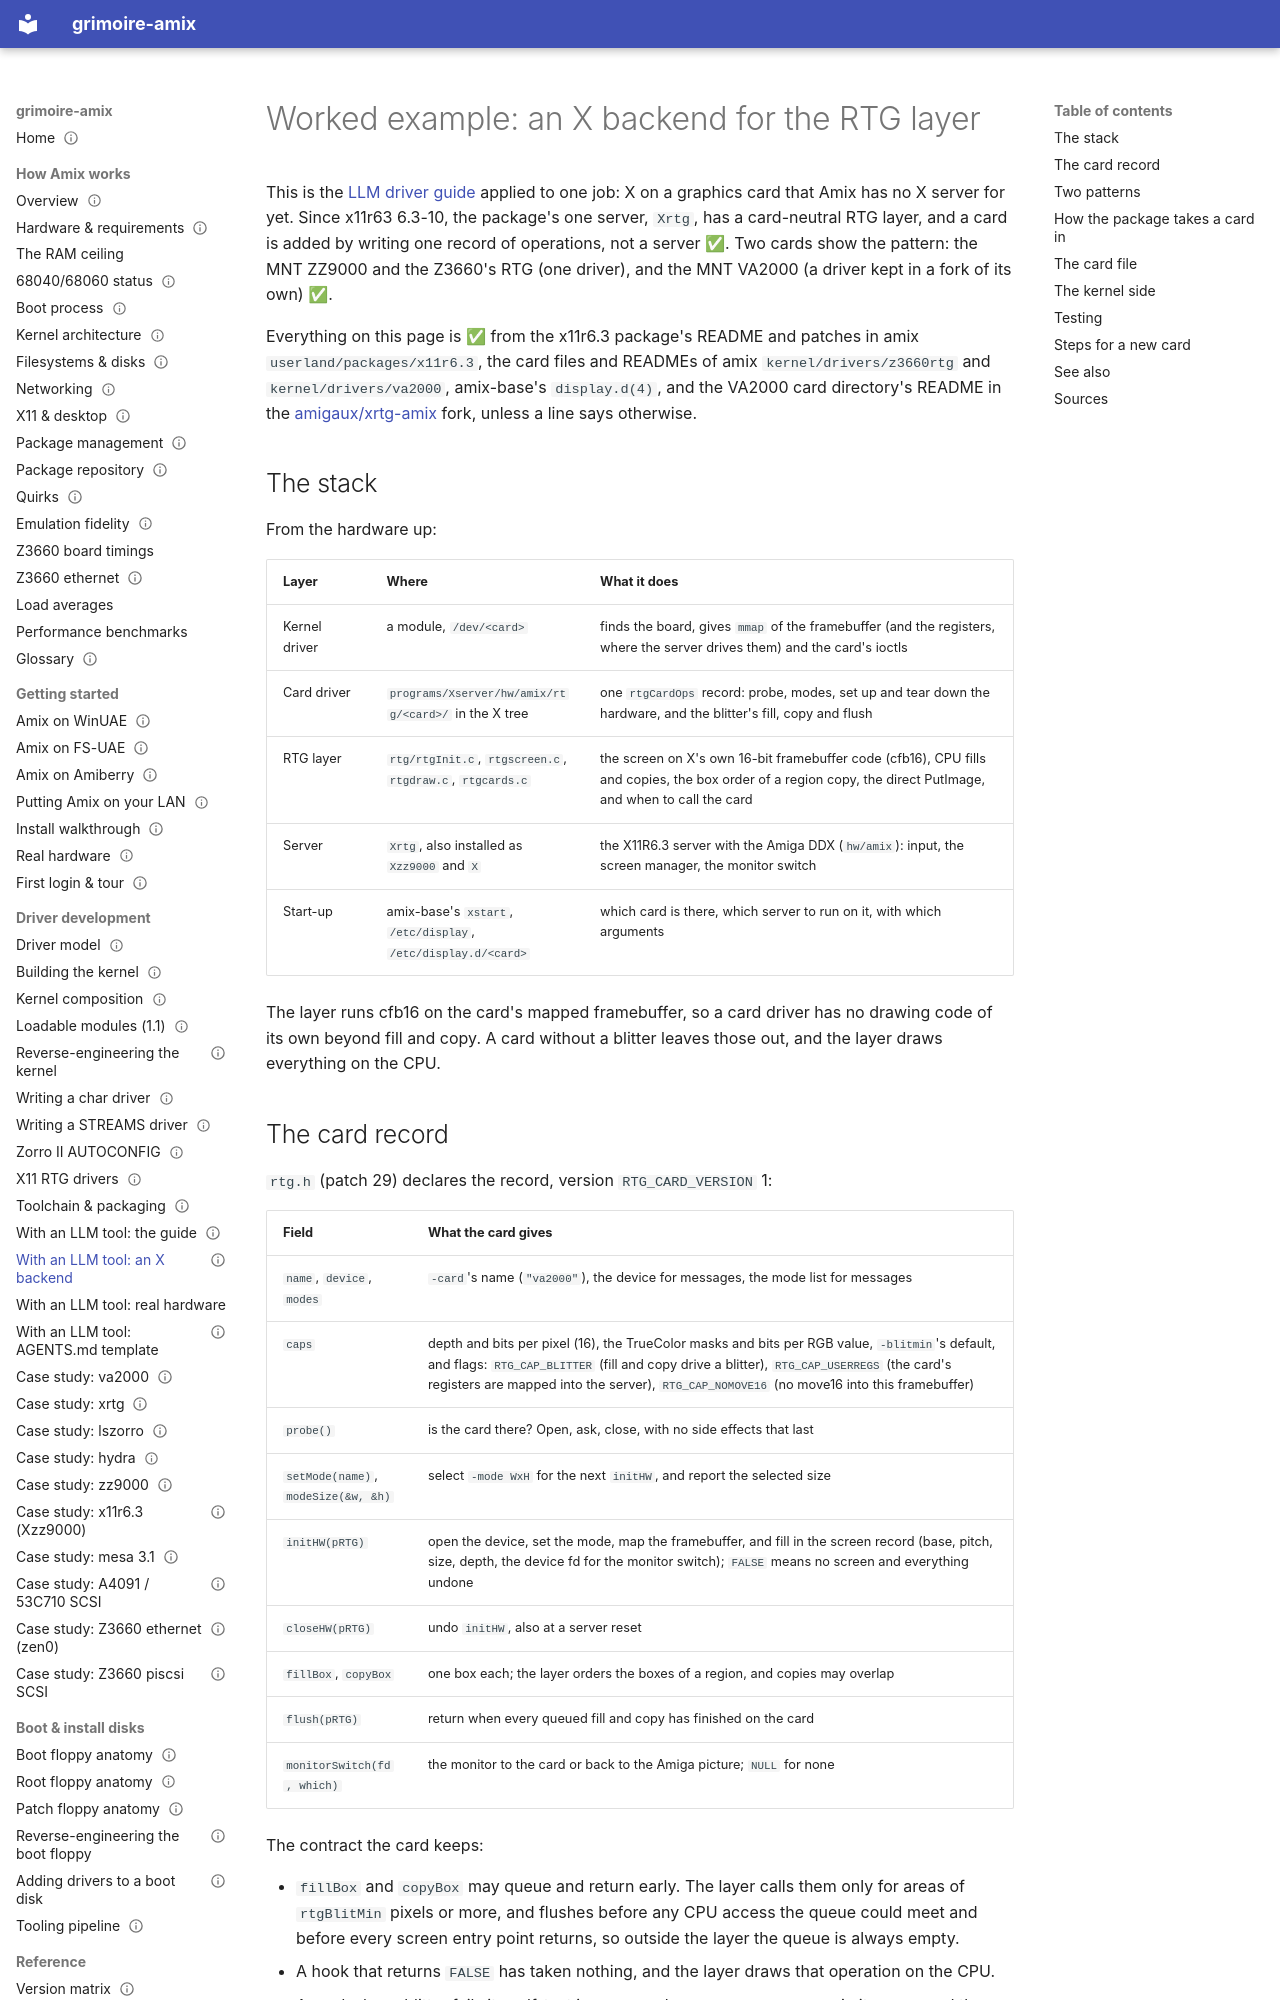

repository: amigaux/grimoire · page: drivers/llm/x-backend-example/index.html · generator: mkdocs

---
title: "Worked Example: an X Backend for the RTG Layer"
summary: How a new graphics card gets an X server on Amix — a card driver under the X11R6.3 server's card-neutral RTG layer (x11r63 6.3-10 and later), the rtgCardOps record, the card file for xstart, the kernel driver it sits on and how it is tested — with the VA2000 and ZZ9000/Z3660 backends as patterns.
status: draft
---

# Worked example: an X backend for the RTG layer

This is the [LLM driver guide](driver-guide.md) applied to one job: X on a graphics card that Amix
has no X server for yet. Since x11r63 6.3-10, the package's one server, `Xrtg`, has a card-neutral
RTG layer, and a card is added by writing one record of operations, not a server ✅. Two cards show
the pattern: the MNT ZZ9000 and the Z3660's RTG (one driver), and the MNT VA2000 (a driver kept in a
fork of its own) ✅.

Everything on this page is ✅ from the x11r6.3 package's README and patches in amix
`userland/packages/x11r6.3`, the card files and READMEs of amix `kernel/drivers/z3660rtg` and
`kernel/drivers/va2000`, amix-base's `display.d(4)`, and the VA2000 card directory's README in the
[amigaux/xrtg-amix](https://github.com/amigaux/xrtg-amix) fork, unless a line says otherwise.

## The stack

From the hardware up:

| Layer | Where | What it does |
|---|---|---|
| Kernel driver | a module, `/dev/<card>` | finds the board, gives `mmap` of the framebuffer (and the registers, where the server drives them) and the card's ioctls |
| Card driver | `programs/Xserver/hw/amix/rtg/<card>/` in the X tree | one `rtgCardOps` record: probe, modes, set up and tear down the hardware, and the blitter's fill, copy and flush |
| RTG layer | `rtg/rtgInit.c`, `rtgscreen.c`, `rtgdraw.c`, `rtgcards.c` | the screen on X's own 16-bit framebuffer code (cfb16), CPU fills and copies, the box order of a region copy, the direct PutImage, and when to call the card |
| Server | `Xrtg`, also installed as `Xzz9000` and `X` | the X11R6.3 server with the Amiga DDX (`hw/amix`): input, the screen manager, the monitor switch |
| Start-up | amix-base's `xstart`, `/etc/display`, `/etc/display.d/<card>` | which card is there, which server to run on it, with which arguments |

The layer runs cfb16 on the card's mapped framebuffer, so a card driver has no drawing code of its
own beyond fill and copy. A card without a blitter leaves those out, and the layer draws everything
on the CPU.
